Run: headless pygame with SDL's dummy video driver; simulated clock (each Clock.tick advances the game by its frame time, no real sleeping); random seed 0; keys injected as events and as key.get_pressed() state; mouse plan: one left click at the window centre at the start of phase 2, then a move to the lower-right quarter at the start of phase 3.
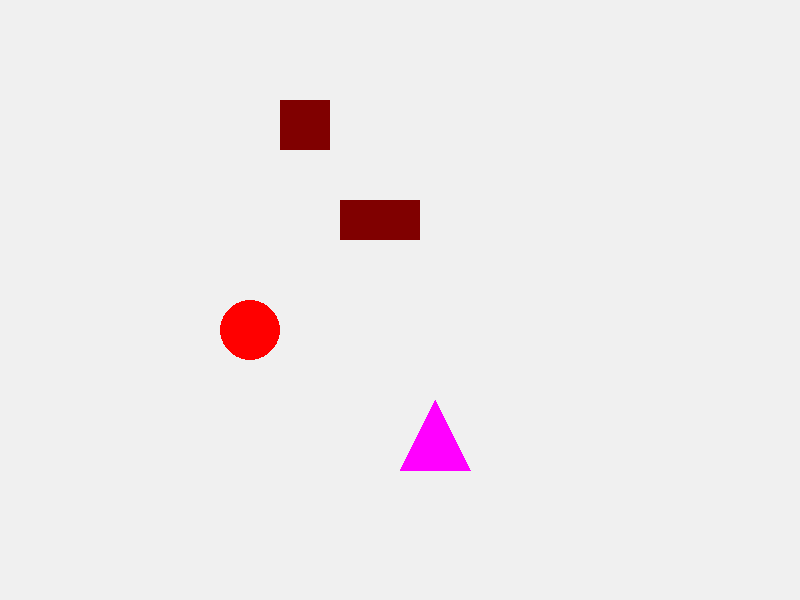
Frame 1 of 4 · flips 1–60 · no input
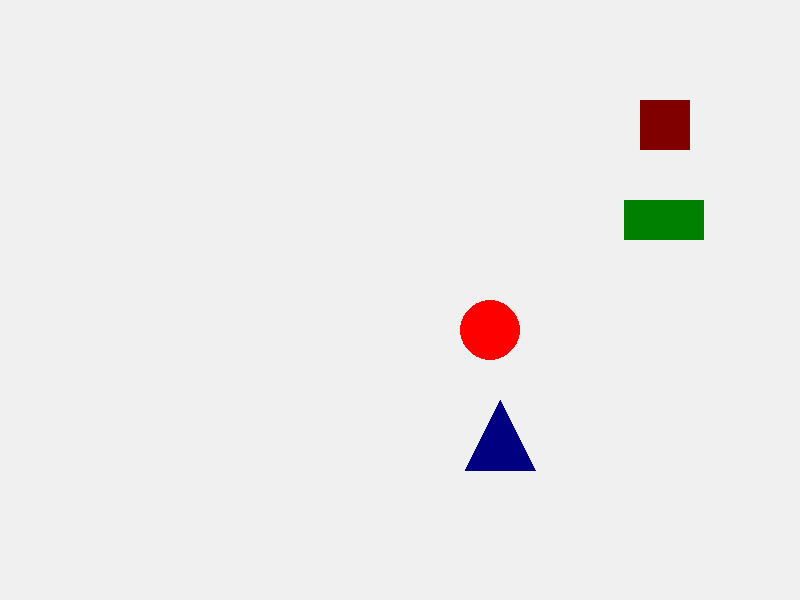
Frame 2 of 4 · flips 61–180 · clicked the window centre · tapped SPACE, RETURN · held RIGHT (→), D
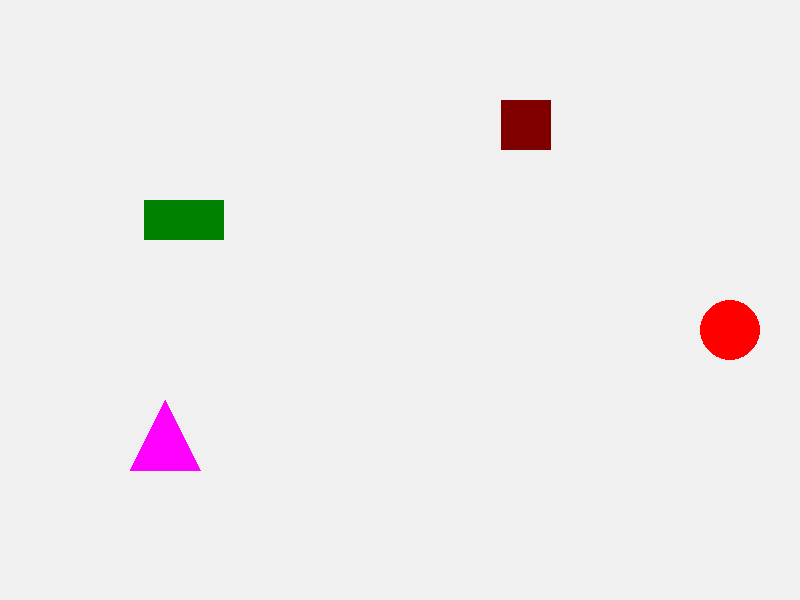
Frame 3 of 4 · flips 181–300 · moved the mouse to the lower-right quarter · held DOWN (↓), S
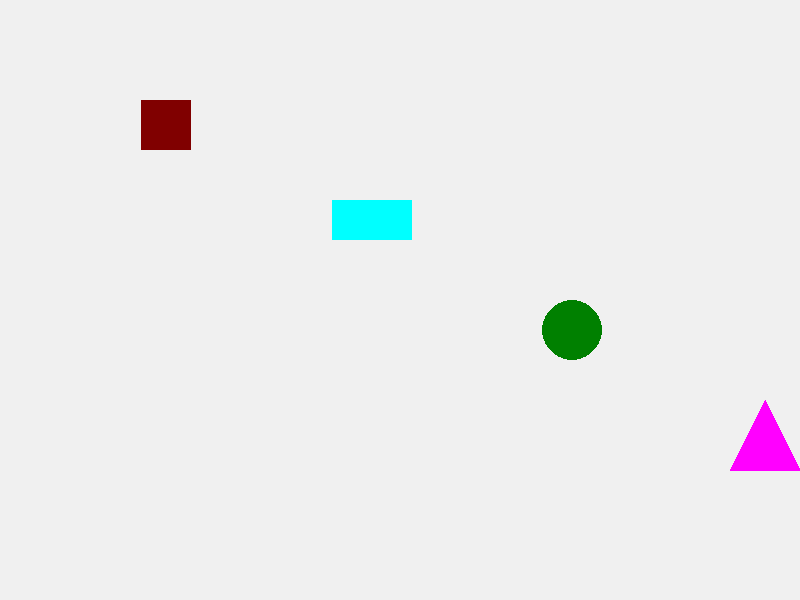
Frame 4 of 4 · flips 301–420 · held LEFT (←), A, UP (↑), W

The pygame program that drew these frames:

import pygame
import sys
import random
import math

# Инициализация Pygame
pygame.init()

# Настройки окна
WIDTH, HEIGHT = 800, 600
screen = pygame.display.set_mode((WIDTH, HEIGHT), pygame.RESIZABLE)
pygame.display.set_caption("Анимация фигур")

# Цвета
COLORS = [
    (255, 0, 0), (0, 255, 0), (0, 0, 255),
    (255, 255, 0), (255, 0, 255), (0, 255, 255),
    (128, 0, 0), (0, 128, 0), (0, 0, 128)
]


# Класс для анимированной фигуры
class Shape:
    def __init__(self, shape_type, x, y, size, speed, color):
        self.shape_type = shape_type  # 'square', 'rectangle', 'circle', 'triangle'
        self.x = x
        self.y = y
        self.size = size
        self.speed = speed
        self.color = color
        self.direction = 1  # 1 - вправо, -1 - влево

        # Особые параметры для разных фигур
        if shape_type == 'rectangle':
            self.width = size * 2
            self.height = size
        else:
            self.width = size
            self.height = size

    def move(self):
        self.x += self.speed * self.direction

        # Проверка столкновения с границами
        if self.x + self.width > WIDTH or self.x < 0:
            self.direction *= -1
            self.color = random.choice(COLORS)

        # Корректировка позиции, чтобы не выходить за границы
        if self.x < 0:
            self.x = 0
        elif self.x + self.width > WIDTH:
            self.x = WIDTH - self.width

    def draw(self, surface):
        if self.shape_type == 'square':
            pygame.draw.rect(surface, self.color, (self.x, self.y, self.size, self.size))
        elif self.shape_type == 'rectangle':
            pygame.draw.rect(surface, self.color, (self.x, self.y, self.width, self.height))
        elif self.shape_type == 'circle':
            pygame.draw.circle(surface, self.color, (int(self.x + self.size / 2), int(self.y + self.size / 2)),
                               self.size // 2)
        elif self.shape_type == 'triangle':
            points = [
                (self.x + self.size // 2, self.y),
                (self.x, self.y + self.size),
                (self.x + self.size, self.y + self.size)
            ]
            pygame.draw.polygon(surface, self.color, points)

    def is_clicked(self, pos):
        x, y = pos
        if self.shape_type == 'circle':
            center_x = self.x + self.size / 2
            center_y = self.y + self.size / 2
            distance = math.sqrt((x - center_x) ** 2 + (y - center_y) ** 2)
            return distance <= self.size / 2
        else:
            return (self.x <= x <= self.x + self.width and
                    self.y <= y <= self.y + self.height)


# Создание фигур
shapes = [
    Shape('square', 100, 100, 50, 3, random.choice(COLORS)),
    Shape('rectangle', 100, 200, 40, 4, random.choice(COLORS)),
    Shape('circle', 100, 300, 60, 2, random.choice(COLORS)),
    Shape('triangle', 100, 400, 70, 5, random.choice(COLORS))
]

# Основной цикл
clock = pygame.time.Clock()
running = True

while running:
    for event in pygame.event.get():
        if event.type == pygame.QUIT:
            running = False
        elif event.type == pygame.MOUSEBUTTONDOWN:
            if event.button == 1:  # Левая кнопка мыши
                for shape in shapes:
                    if shape.is_clicked(event.pos):
                        shape.color = random.choice(COLORS)
        elif event.type == pygame.VIDEORESIZE:
            WIDTH, HEIGHT = event.w, event.h
            screen = pygame.display.set_mode((WIDTH, HEIGHT), pygame.RESIZABLE)

    # Очистка экрана
    screen.fill((240, 240, 240))

    # Обновление и отрисовка фигур
    for shape in shapes:
        shape.move()
        shape.draw(screen)

    # Обновление экрана
    pygame.display.flip()
    clock.tick(60)

pygame.quit()
sys.exit()
